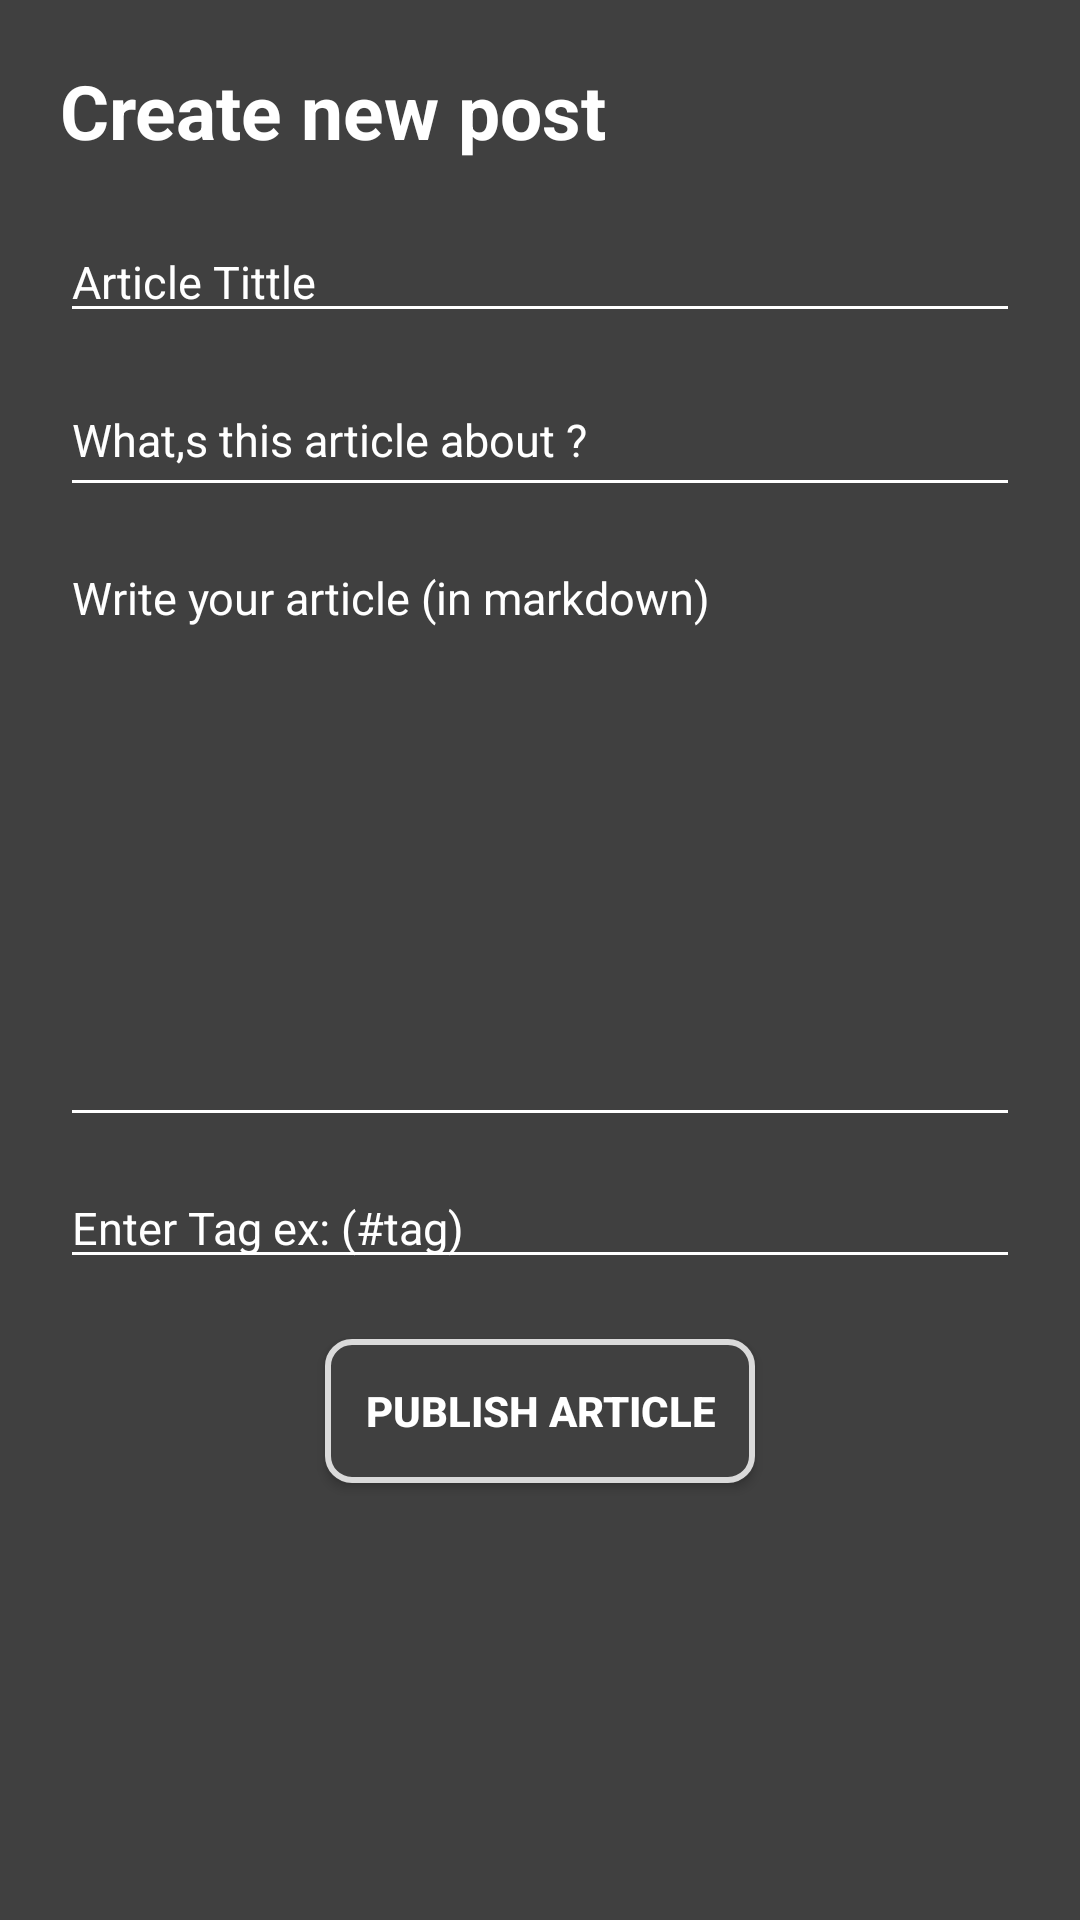

This screen was rendered from an Android layout file. Write that file and the resources it references.
<!-- AndroidManifest.xml: application theme Theme.Mediame -->
<!-- res/layout/fragment_post.xml -->
<?xml version="1.0" encoding="utf-8"?>
<LinearLayout xmlns:android="http://schemas.android.com/apk/res/android"
    xmlns:tools="http://schemas.android.com/tools"
    android:layout_width="match_parent"
    android:background="#404040"
    android:padding="20dp"
    android:orientation="vertical"

    android:layout_height="match_parent">

    <TextView
        android:layout_width="wrap_content"
        android:layout_height="wrap_content"
        android:text="Create new post"
        android:textSize="25dp"
        android:textStyle="bold"
        android:textColor="@color/white"
        android:layout_marginBottom="20dp"
        />

    <EditText
        android:layout_width="match_parent"
        android:layout_height="wrap_content"
        android:backgroundTint="@color/white"
        android:id="@+id/postedittextid1"
        android:textColor="@color/white"
        android:textSize="15dp"
        android:hint="Article Tittle"
        android:textColorHint="@color/white"
        />

    <EditText
        android:id="@+id/postedittextid2"
        android:layout_width="match_parent"
        android:layout_height="wrap_content"
        android:layout_marginTop="10dp"
        android:backgroundTint="@color/white"
        android:hint="What,s this article about ?"
        android:minHeight="48dp"
        android:textColor="@color/white"
        android:textColorHint="@color/white"
        android:textSize="15dp" />
    <EditText
        android:layout_width="match_parent"
        android:layout_height="200dp"
        android:backgroundTint="@color/white"
        android:layout_marginTop="10dp"
        android:textColor="@color/white"
        android:textSize="15sp"
        android:gravity="start"
        android:hint="Write your article (in markdown)"
        android:textColorHint="@color/white"
        android:textAlignment="viewStart"
        />

    <EditText
        android:layout_width="match_parent"
        android:layout_height="wrap_content"
        android:backgroundTint="@color/white"
        android:id="@+id/postedittext"
        android:textColor="@color/white"
        android:textSize="15dp"
        android:hint="Enter Tag ex: (#tag)"
        android:textColorHint="@color/white"
        android:layout_marginTop="10dp"
        />

    <androidx.appcompat.widget.AppCompatButton
        android:layout_width="wrap_content"
        android:layout_height="wrap_content"
        android:layout_gravity="center"
        android:layout_marginTop="20dp"
        android:text="    Publish article    "
        android:textStyle="bold"
        android:textColor="@color/white"
        android:background="@drawable/edittextbackground"
        />


</LinearLayout>
<!-- resources referenced by this layout -->
<resources>
  <!-- drawable edittextbackground (drawable) -->
  <?xml version="1.0" encoding="utf-8"?>
  <shape xmlns:android="http://schemas.android.com/apk/res/android">
      <solid android:color="#404040" />
      <stroke
          android:width="2dp"
          android:color="#DADADA" />
      <corners android:radius="8dp" />
  
  </shape>
  <style name="Theme.Mediame" parent="Theme.MaterialComponents.DayNight.NoActionBar">
          
          <item name="colorPrimary">@color/purple_500</item>
          <item name="colorPrimaryVariant">@color/purple_700</item>
          <item name="colorOnPrimary">@color/white</item>
          
          <item name="colorSecondary">@color/teal_200</item>
          <item name="colorSecondaryVariant">@color/teal_700</item>
          <item name="colorOnSecondary">@color/black</item>
          
          <item name="android:statusBarColor" tools:targetApi="l">?attr/colorPrimaryVariant</item>
          
      </style>
  <!-- not gathered from this repository: default colours our renderer supplied (Android Studio template values) -->
  <color name="purple_500">#FF6200EE</color>
  <color name="purple_700">#FF3700B3</color>
  <color name="teal_200">#FF03DAC5</color>
  <color name="teal_700">#FF018786</color>
  <color name="black">#FF000000</color>
  <color name="white">#FFFFFFFF</color>
</resources>
